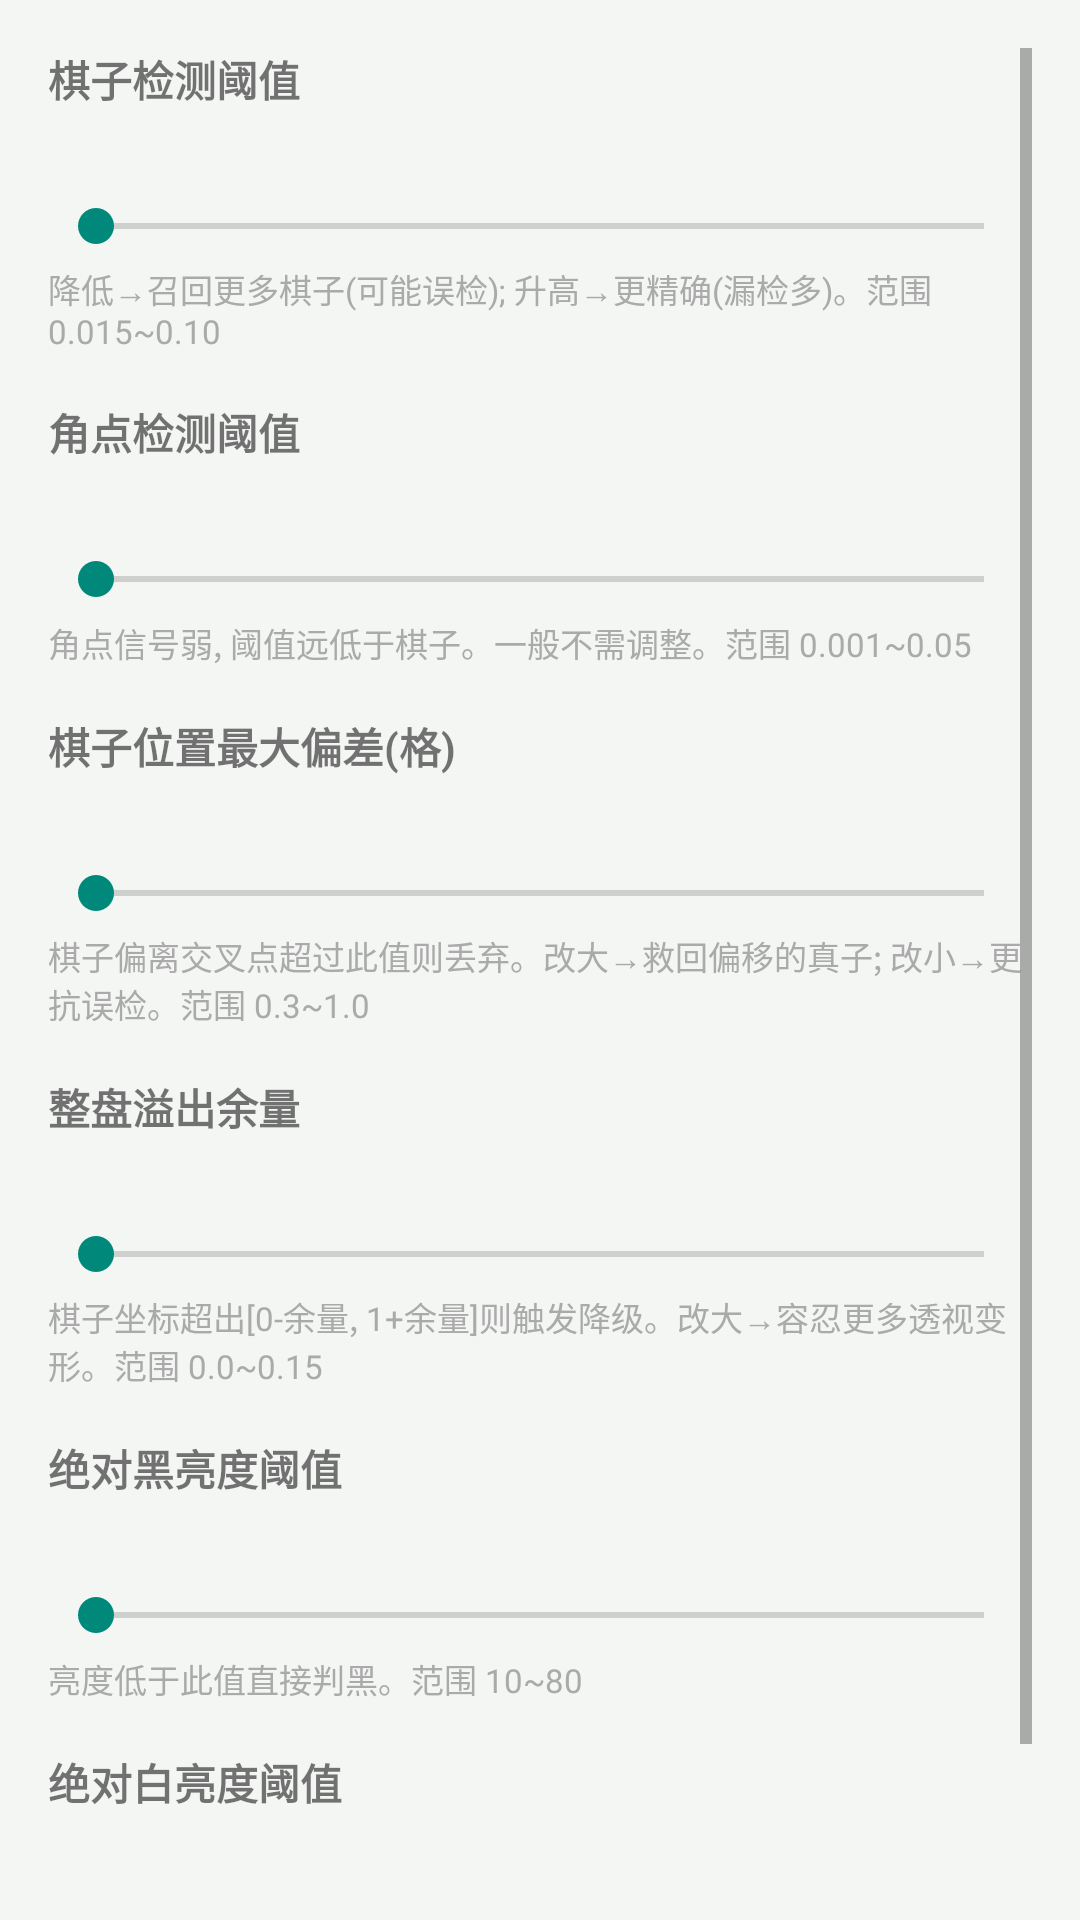

This screen was rendered from an Android layout file. Write that file and the resources it references.
<!-- AndroidManifest.xml: application theme Theme.GoRecordApp -->
<!-- res/layout/dialog_recognition_settings.xml -->
<?xml version="1.0" encoding="utf-8"?>
<ScrollView xmlns:android="http://schemas.android.com/apk/res/android"
    android:layout_width="match_parent"
    android:layout_height="match_parent"
    android:padding="16dp">

    <LinearLayout
        android:layout_width="match_parent"
        android:layout_height="wrap_content"
        android:orientation="vertical">

    
    <TextView
        android:layout_width="match_parent"
        android:layout_height="wrap_content"
        android:text="棋子检测阈值"
        android:textStyle="bold"
        android:textSize="14sp"
        android:layout_marginBottom="4dp" />

    <TextView
        android:id="@+id/tvThresholdVal"
        android:layout_width="match_parent"
        android:layout_height="wrap_content"
        android:textSize="13sp"
        android:textColor="#888"
        android:layout_marginBottom="8dp" />

    <SeekBar
        android:id="@+id/seekThreshold"
        android:layout_width="match_parent"
        android:layout_height="wrap_content"
        android:max="100"
        android:layout_marginBottom="4dp" />

    <TextView
        android:layout_width="match_parent"
        android:layout_height="wrap_content"
        android:text="降低→召回更多棋子(可能误检); 升高→更精确(漏检多)。范围 0.015~0.10"
        android:textSize="11sp"
        android:textColor="#AAA"
        android:layout_marginBottom="16dp" />

    
    <TextView
        android:layout_width="match_parent"
        android:layout_height="wrap_content"
        android:text="角点检测阈值"
        android:textStyle="bold"
        android:textSize="14sp"
        android:layout_marginBottom="4dp" />

    <TextView
        android:id="@+id/tvCornerThresholdVal"
        android:layout_width="match_parent"
        android:layout_height="wrap_content"
        android:textSize="13sp"
        android:textColor="#888"
        android:layout_marginBottom="8dp" />

    <SeekBar
        android:id="@+id/seekCornerThreshold"
        android:layout_width="match_parent"
        android:layout_height="wrap_content"
        android:max="50"
        android:layout_marginBottom="4dp" />

    <TextView
        android:layout_width="match_parent"
        android:layout_height="wrap_content"
        android:text="角点信号弱, 阈值远低于棋子。一般不需调整。范围 0.001~0.05"
        android:textSize="11sp"
        android:textColor="#AAA"
        android:layout_marginBottom="16dp" />

    
    <TextView
        android:layout_width="match_parent"
        android:layout_height="wrap_content"
        android:text="棋子位置最大偏差(格)"
        android:textStyle="bold"
        android:textSize="14sp"
        android:layout_marginBottom="4dp" />

    <TextView
        android:id="@+id/tvMaxDeviationVal"
        android:layout_width="match_parent"
        android:layout_height="wrap_content"
        android:textSize="13sp"
        android:textColor="#888"
        android:layout_marginBottom="8dp" />

    <SeekBar
        android:id="@+id/seekMaxDeviation"
        android:layout_width="match_parent"
        android:layout_height="wrap_content"
        android:max="100"
        android:layout_marginBottom="4dp" />

    <TextView
        android:layout_width="match_parent"
        android:layout_height="wrap_content"
        android:text="棋子偏离交叉点超过此值则丢弃。改大→救回偏移的真子; 改小→更抗误检。范围 0.3~1.0"
        android:textSize="11sp"
        android:textColor="#AAA"
        android:layout_marginBottom="16dp" />

    
    <TextView
        android:layout_width="match_parent"
        android:layout_height="wrap_content"
        android:text="整盘溢出余量"
        android:textStyle="bold"
        android:textSize="14sp"
        android:layout_marginBottom="4dp" />

    <TextView
        android:id="@+id/tvOverflowMarginVal"
        android:layout_width="match_parent"
        android:layout_height="wrap_content"
        android:textSize="13sp"
        android:textColor="#888"
        android:layout_marginBottom="8dp" />

    <SeekBar
        android:id="@+id/seekOverflowMargin"
        android:layout_width="match_parent"
        android:layout_height="wrap_content"
        android:max="30"
        android:layout_marginBottom="4dp" />

    <TextView
        android:layout_width="match_parent"
        android:layout_height="wrap_content"
        android:text="棋子坐标超出[0-余量, 1+余量]则触发降级。改大→容忍更多透视变形。范围 0.0~0.15"
        android:textSize="11sp"
        android:textColor="#AAA"
        android:layout_marginBottom="16dp" />

    
    <TextView
        android:layout_width="match_parent"
        android:layout_height="wrap_content"
        android:text="绝对黑亮度阈值"
        android:textStyle="bold"
        android:textSize="14sp"
        android:layout_marginBottom="4dp" />

    <TextView
        android:id="@+id/tvAbsBlackLumVal"
        android:layout_width="match_parent"
        android:layout_height="wrap_content"
        android:textSize="13sp"
        android:textColor="#888"
        android:layout_marginBottom="8dp" />

    <SeekBar
        android:id="@+id/seekAbsBlackLum"
        android:layout_width="match_parent"
        android:layout_height="wrap_content"
        android:max="100"
        android:layout_marginBottom="4dp" />

    <TextView
        android:layout_width="match_parent"
        android:layout_height="wrap_content"
        android:text="亮度低于此值直接判黑。范围 10~80"
        android:textSize="11sp"
        android:textColor="#AAA"
        android:layout_marginBottom="16dp" />

    
    <TextView
        android:layout_width="match_parent"
        android:layout_height="wrap_content"
        android:text="绝对白亮度阈值"
        android:textStyle="bold"
        android:textSize="14sp"
        android:layout_marginBottom="4dp" />

    <TextView
        android:id="@+id/tvAbsWhiteLumVal"
        android:layout_width="match_parent"
        android:layout_height="wrap_content"
        android:textSize="13sp"
        android:textColor="#888"
        android:layout_marginBottom="8dp" />

    <SeekBar
        android:id="@+id/seekAbsWhiteLum"
        android:layout_width="match_parent"
        android:layout_height="wrap_content"
        android:max="60"
        android:layout_marginBottom="4dp" />

    <TextView
        android:layout_width="match_parent"
        android:layout_height="wrap_content"
        android:text="亮度高于此值直接判白。范围 200~255"
        android:textSize="11sp"
        android:textColor="#AAA"
        android:layout_marginBottom="16dp" />

    </LinearLayout>
</ScrollView>
<!-- resources referenced by this layout -->
<resources>
  <style name="Theme.GoRecordApp" parent="Theme.MaterialComponents.Light.NoActionBar">
          <item name="colorPrimary">@color/colorPrimary</item>
          <item name="colorPrimaryVariant">@color/colorPrimaryVariant</item>
          <item name="colorOnPrimary">@color/colorOnPrimary</item>
          <item name="colorSecondary">@color/colorSecondary</item>
          <item name="colorSecondaryVariant">@color/colorSecondaryVariant</item>
          <item name="colorOnSecondary">@color/colorOnSecondary</item>
          <item name="colorSurface">@color/colorSurface</item>
          <item name="colorOnSurface">@color/colorOnSurface</item>
          <item name="android:colorBackground">@color/background</item>
          <item name="colorOnBackground">@color/colorOnBackground</item>
          <item name="colorError">@color/colorError</item>
          <item name="colorOnError">@color/colorOnError</item>
          <item name="android:statusBarColor">@color/colorPrimaryVariant</item>
          <item name="android:navigationBarColor">@color/background</item>
          <item name="android:windowLightStatusBar">false</item>
      </style>
  <color name="colorPrimary">#2E7D32</color>
  <color name="colorPrimaryVariant">#1B5E20</color>
  <color name="colorOnPrimary">#FFFFFF</color>
  <color name="colorSecondary">#00897B</color>
  <color name="colorSecondaryVariant">#00695C</color>
  <color name="colorOnSecondary">#FFFFFF</color>
  <color name="colorSurface">#FFFFFF</color>
  <color name="colorOnSurface">#212121</color>
  <color name="background">#F4F6F4</color>
  <color name="colorOnBackground">#212121</color>
  <color name="colorError">#B00020</color>
  <color name="colorOnError">#FFFFFF</color>
</resources>
